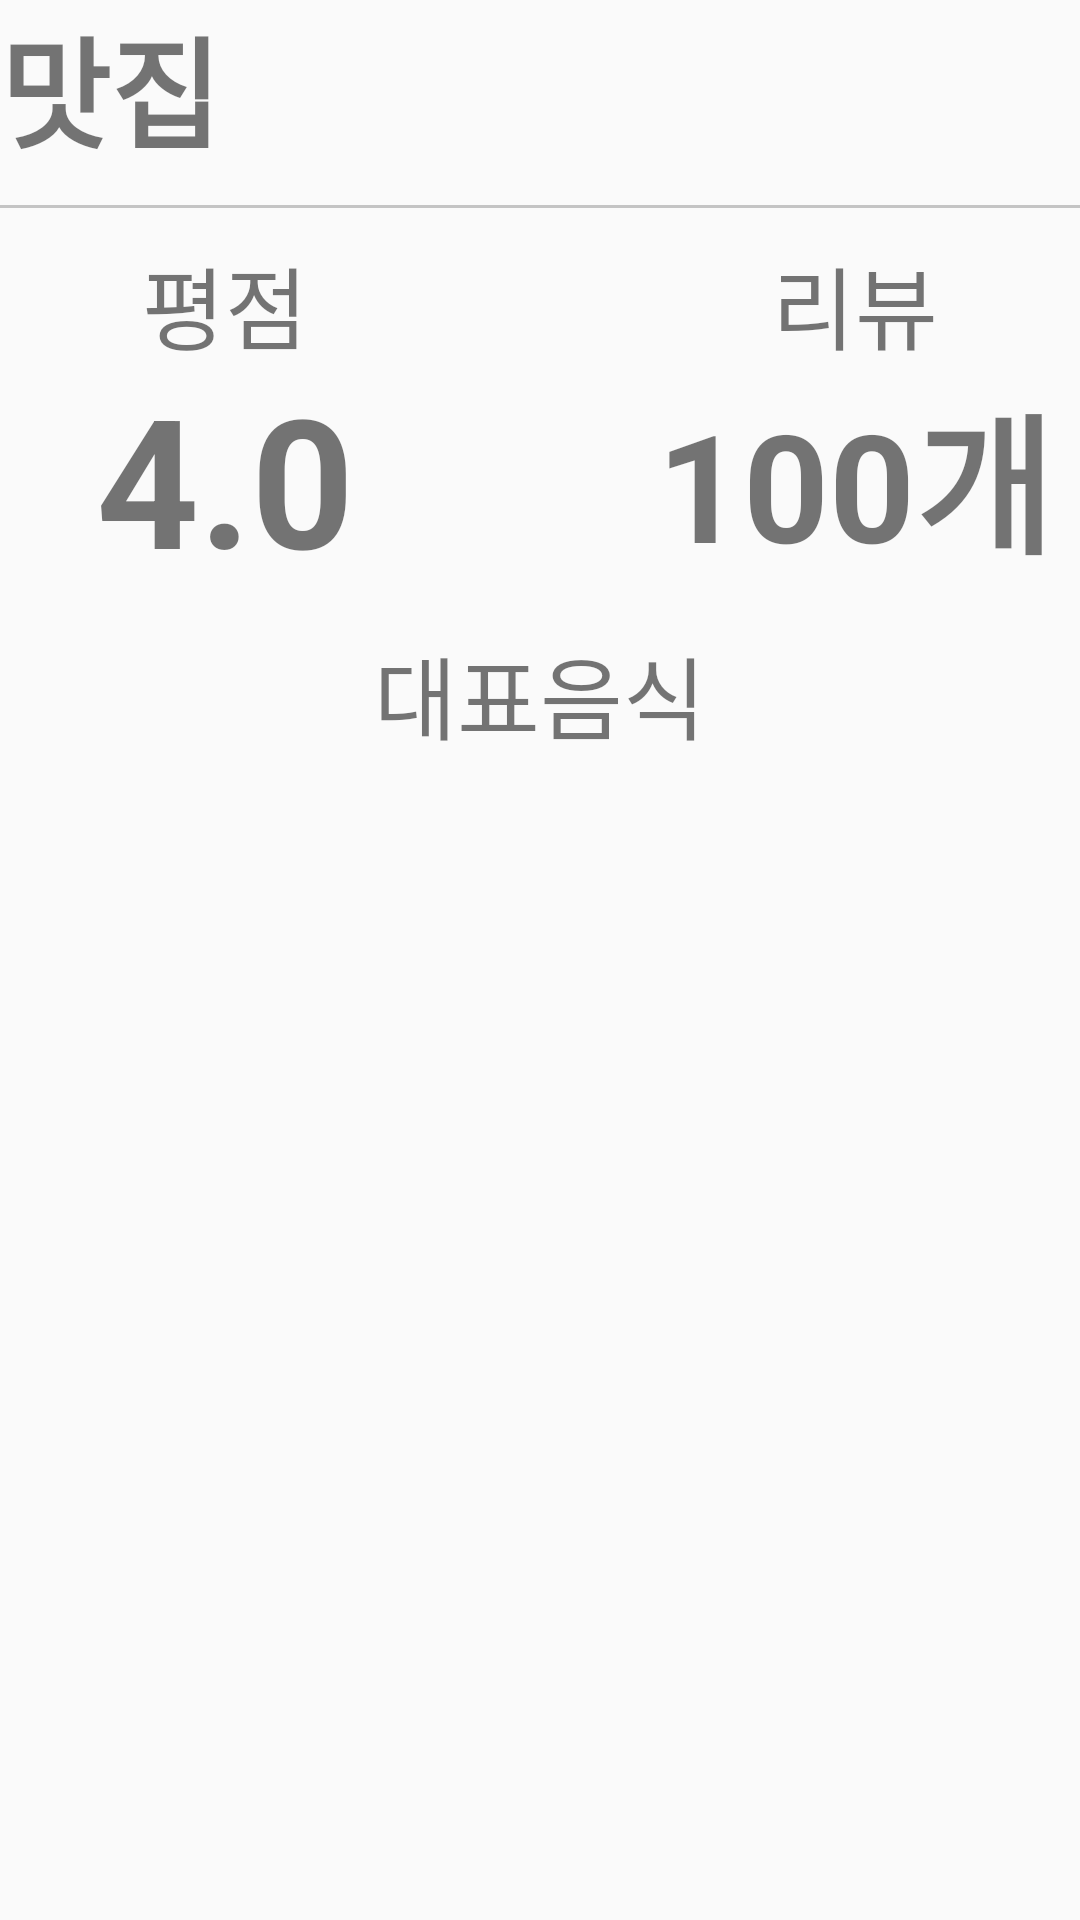

The Android layout XML behind this screen, and the referenced resources:
<!-- AndroidManifest.xml: application theme AppTheme -->
<!-- res/layout/simple_info_window_view.xml -->
<?xml version="1.0" encoding="utf-8"?>
<RelativeLayout
        xmlns:android="http://schemas.android.com/apk/res/android"
        android:id="@+id/foodRelativeLayout"
        android:orientation="vertical"
        android:layout_width="match_parent"
        android:layout_height="match_parent"
        android:layout_margin="15dp"
        xmlns:app="http://schemas.android.com/apk/res-auto"

>

    <TextView
            android:textSize="40dp"
            android:textStyle="bold"
            android:text="맛집"
            android:layout_width="wrap_content"
            android:layout_height="wrap_content"
            android:id="@+id/simple_info_window_view_restaurantName_TextView"/>
    <View
            android:layout_marginTop="10dp"
            android:layout_marginBottom="10dp"
            android:id="@+id/simple_info_window_view_restaurantNameLine_View"
            android:layout_width="match_parent"
            android:layout_height="1dp"
            android:layout_below="@+id/simple_info_window_view_restaurantName_TextView"
            android:background="@color/cardview_shadow_start_color" />
    <TextView
            android:gravity="center"
            android:textSize="30dp"
            android:text="평점"
            android:layout_width="150dp"
            android:layout_height="40dp"
            android:layout_below="@+id/simple_info_window_view_restaurantNameLine_View"
            android:id="@+id/simple_info_window_view_restaurantRateTitle_TextView"/>
    <TextView
            android:gravity="center"
            android:textSize="30dp"
            android:text="리뷰"
            android:layout_width="150dp"
            android:layout_height="40dp"
            android:layout_below="@+id/simple_info_window_view_restaurantNameLine_View"
            android:layout_alignParentRight="true"
            android:id="@+id/simple_info_window_view_restaurantReviewCountTitle_TextView"/>
    <TextView
            android:gravity="center"
            android:textSize="60dp"
            android:textStyle="bold"
            android:text="4.0"
            android:layout_width="150dp"
            android:layout_height="80dp"
            android:layout_below="@+id/simple_info_window_view_restaurantRateTitle_TextView"
            android:id="@+id/simple_info_window_view_restaurantRate_TextView"/>
    <TextView
            android:gravity="center"
            android:textSize="50dp"
            android:textStyle="bold"
            android:text="100개"
            android:layout_width="150dp"
            android:layout_height="80dp"
            android:layout_below="@+id/simple_info_window_view_restaurantReviewCountTitle_TextView"
            android:layout_alignParentRight="true"
            android:id="@+id/simple_info_window_view_restaurantReviewCount_TextView"/>

    <TextView
            android:layout_marginTop="10dp"
            android:gravity="center"
            android:textSize="30dp"
            android:text="대표음식"
            android:layout_width="match_parent"
            android:layout_height="wrap_content"
            android:layout_below="@+id/simple_info_window_view_restaurantRate_TextView"
            android:layout_alignParentRight="true"
            android:id="@+id/simple_info_window_view_restaurantMainMenu_TextView"/>

</RelativeLayout>
<!-- resources referenced by this layout -->
<resources>
  <style name="AppTheme" parent="Theme.AppCompat.Light.NoActionBar">
          <item name="android:textColorPrimary">@color/abc_primary_text_material_light</item>
  
          
          
  
          
          <item name="actionMenuTextColor">@color/abc_primary_text_material_light</item>
          
          <item name="android:textColorSecondary">@color/abc_secondary_text_material_light</item>
  
      </style>
</resources>
